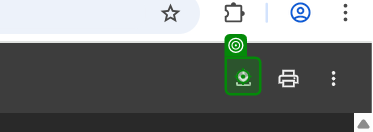
Workflow: System1_ExtractClientDetails

Step 1 [then]: click on 'Icon'

Step 2: type "["C:\Users\hown\OneDrive - Sunway Group\Documents\WI3_Invoices\" + Invoice_ID]" into 'File name' in window 'Save As' (chrome.exe) (no picture)

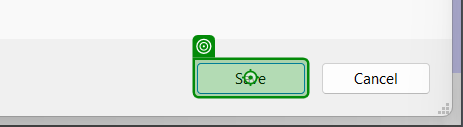
Step 3: click on 'Save' in window 'Save As' (chrome.exe)
